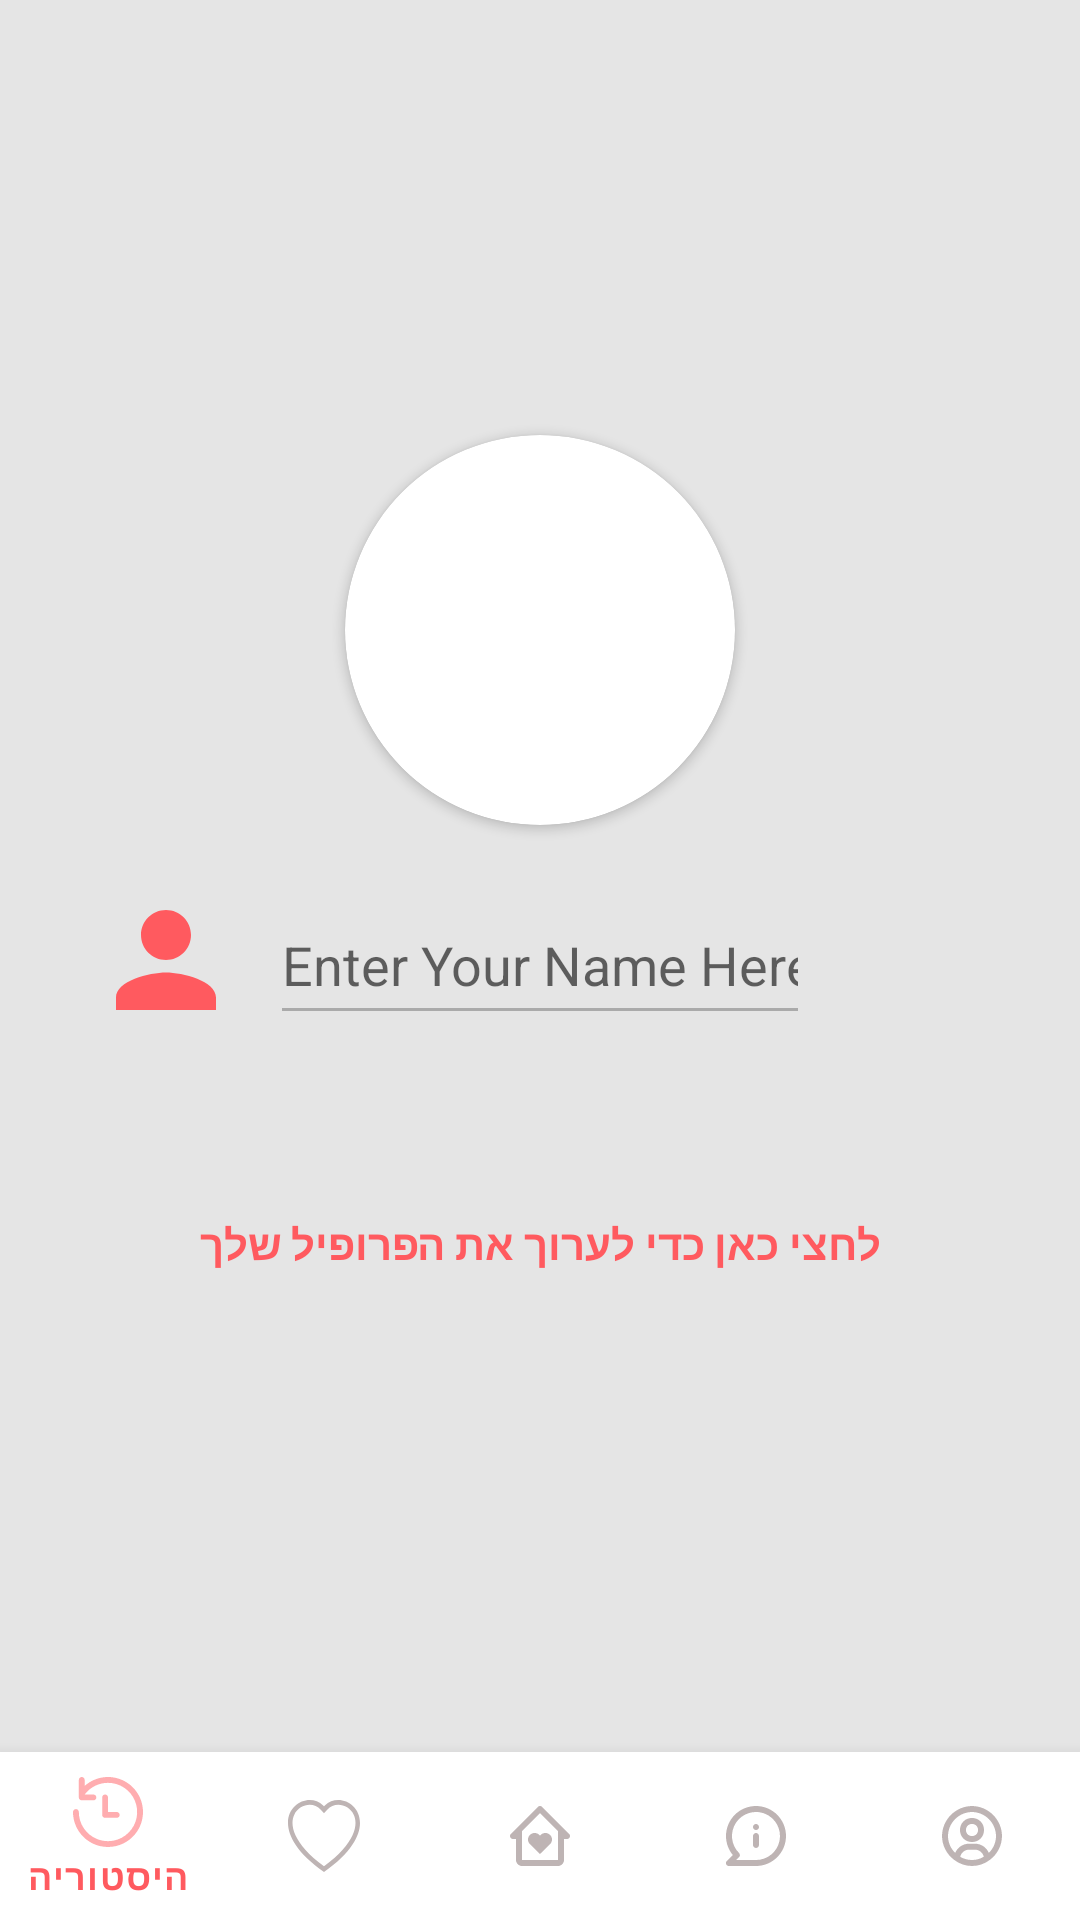

This screen was rendered from an Android layout file. Write that file and the resources it references.
<!-- AndroidManifest.xml: application theme Theme.Buay_app -->
<!-- res/layout/activity_profile.xml -->
<?xml version="1.0" encoding="utf-8"?>
<RelativeLayout xmlns:android="http://schemas.android.com/apk/res/android"
    xmlns:app="http://schemas.android.com/apk/res-auto"
    xmlns:tools="http://schemas.android.com/tools"
    android:layout_width="match_parent"
    android:layout_height="match_parent"
    android:background="@color/app_background_default"
    tools:context=".ProfileActivity">

    <androidx.cardview.widget.CardView
        android:layout_width="130dp"
        android:layout_height="130dp"
        android:layout_above="@+id/viewusername"
        android:layout_marginBottom="20dp"
        android:layout_marginLeft="80dp"
        android:id="@+id/viewuserimage"
        android:layout_centerHorizontal="true"
        app:cardCornerRadius="130dp">
        <ImageView
            android:layout_width="match_parent"
            android:layout_height="match_parent"
            android:src="@mipmap/ic_launcher"
            android:id="@+id/viewuserimageinimageview"
            android:scaleType="centerCrop">
        </ImageView>
    </androidx.cardview.widget.CardView>


    <ImageView
        android:id="@+id/logoofviewprofile"
        android:layout_width="50dp"
        android:layout_height="50dp"
        android:layout_alignLeft="@id/viewusername"
        android:layout_centerInParent="true"
        android:layout_marginLeft="-60dp"
        android:src="@drawable/ic_baseline_person_24"
         />


    <EditText
        android:id="@+id/viewusername"
        android:layout_width="match_parent"
        android:layout_height="50dp"
        android:layout_centerInParent="true"
        android:layout_marginLeft="90dp"
        android:layout_marginRight="90dp"
        android:clickable="false"
        android:enabled="false"
        android:textColor="@color/black"
        android:hint="Enter Your Name Here"
        android:inputType="textCapWords"></EditText>

    <TextView
        android:id="@+id/movetoupdateprofile"
        android:layout_width="wrap_content"
        android:layout_height="wrap_content"
        android:layout_below="@id/viewusername"
        android:layout_centerInParent="true"
        android:layout_marginTop="50dp"
        android:paddingLeft="20dp"
        android:paddingTop="10dp"
        android:paddingRight="20dp"
        android:paddingBottom="10dp"
        android:text="לחצי כאן כדי לערוך את הפרופיל שלך"
        android:textColor="@color/red_app"
        android:textStyle="bold"></TextView>

    
    <com.google.android.material.bottomnavigation.BottomNavigationView
        android:id="@+id/bottom_navigator"
        android:layout_width="match_parent"
        android:layout_height="wrap_content"
        android:layout_alignParentBottom="true"
        app:itemBackground="@color/white"
        app:itemIconTint="@drawable/selector"
        app:itemTextColor="@drawable/selector"
        app:menu="@menu/menu" />

</RelativeLayout>
<!-- resources referenced by this layout -->
<resources>
  <color name="app_background_default">#E5E5E5</color>
  <color name="black">#FF000000</color>
  <color name="red_app">#FF5A5F</color>
  <color name="white">#FFFFFFFF</color>
  <!-- drawable ic_baseline_person_24 (drawable) -->
  <vector android:height="24dp" android:tint="#FF5A5F"
      android:viewportHeight="24" android:viewportWidth="24"
      android:width="24dp" xmlns:android="http://schemas.android.com/apk/res/android">
      <path android:fillColor="@android:color/white" android:pathData="M12,12c2.21,0 4,-1.79 4,-4s-1.79,-4 -4,-4 -4,1.79 -4,4 1.79,4 4,4zM12,14c-2.67,0 -8,1.34 -8,4v2h16v-2c0,-2.66 -5.33,-4 -8,-4z"/>
  </vector>
  <!-- drawable selector (drawable) -->
  <?xml version="1.0" encoding="utf-8"?>
  <selector xmlns:android="http://schemas.android.com/apk/res/android">
      // in charge of the act of pointing at a specific activity"
  
  
      //the color of the activity in the bar which we're on
      <item
          android:state_selected="true"
          android:drawable="@color/white"
          android:color="@color/red_app"/>
  
  
      //the color of the activity in the bar which we're not on
      <item
          android:state_selected="false"
          android:color="@color/gray_app"/>
  
  
  </selector>
  <style name="Theme.Buay_app" parent="Theme.MaterialComponents.DayNight.DarkActionBar">
          
          <item name="colorPrimary">@color/purple_500</item>
          <item name="colorPrimaryVariant">@color/purple_700</item>
          <item name="colorOnPrimary">@color/white</item>
          
          <item name="colorSecondary">@color/teal_200</item>
          <item name="colorSecondaryVariant">@color/teal_700</item>
          <item name="colorOnSecondary">@color/black</item>
          
          <item name="android:statusBarColor" tools:targetApi="l">?attr/colorPrimaryVariant</item>
          
      </style>
  <color name="gray_app">#7C6767</color>
  <color name="purple_500">#FF6200EE</color>
  <color name="purple_700">#FF3700B3</color>
  <color name="teal_200">#FF03DAC5</color>
  <color name="teal_700">#FF018786</color>
</resources>
